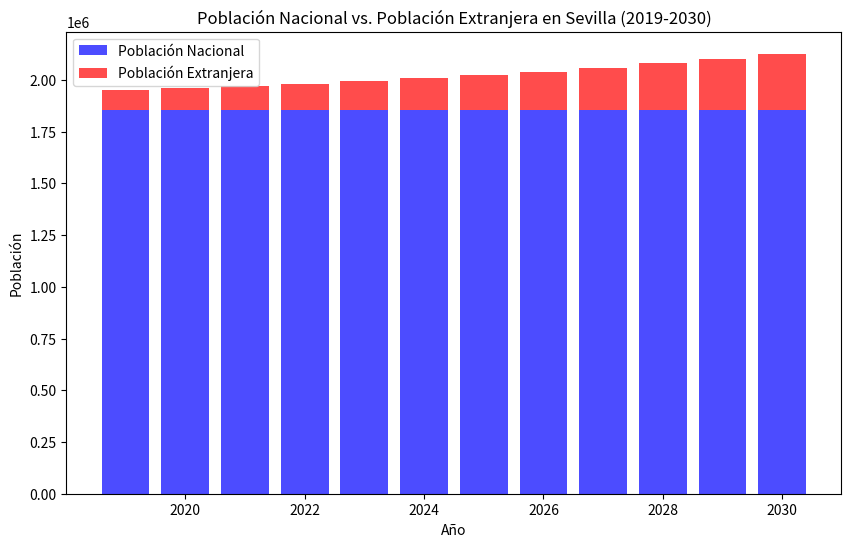

Generate this figure with matplotlib:
import pandas as pd
import matplotlib.pyplot as plt

# Definir los datos iniciales
poblacion_total = 1950000
poblacion_extranjeros = 95000
tasa_crecimiento_extranjeros = 0.10

# Crear listas para almacenar los datos de cada año
anios = list(range(2019, 2031))
poblacion_nacionales = [poblacion_total - poblacion_extranjeros]
poblacion_extranjera = [poblacion_extranjeros]
poblacion_total_lista = [poblacion_total]
porcentaje_extranjeros_lista = [(poblacion_extranjeros / poblacion_total) * 100]

for i in range(11):
    poblacion_extranjeros = poblacion_extranjeros * (1 + tasa_crecimiento_extranjeros)
    poblacion_total = poblacion_nacionales[-1] + poblacion_extranjeros
    poblacion_extranjera.append(poblacion_extranjeros)
    poblacion_total_lista.append(poblacion_total)
    poblacion_nacionales.append(poblacion_nacionales[-1])
    porcentaje_extranjeros_lista.append((poblacion_extranjeros / poblacion_total) * 100)
    

# Crear un DataFrame con los datos
data = {'Año': anios, 'Población Nacional': poblacion_nacionales, 'Población Extranjera': poblacion_extranjera,
        'Población Total': poblacion_total_lista, 'Porcentaje de Extranjeros': porcentaje_extranjeros_lista}
df = pd.DataFrame(data)

# Mostrar el DataFrame
print(df)

# Crear el gráfico de barras
plt.figure(figsize=(10, 6))  # Tamaño del gráfico
plt.bar(anios, poblacion_nacionales, label='Población Nacional', color='blue', alpha=0.7)
plt.bar(anios, poblacion_extranjera, label='Población Extranjera', color='red', alpha=0.7, bottom=poblacion_nacionales)

# Personalizar el gráfico
plt.xlabel('Año')
plt.ylabel('Población')
plt.title('Población Nacional vs. Población Extranjera en Sevilla (2019-2030)')
plt.legend()

# Mostrar el gráfico
plt.show()


